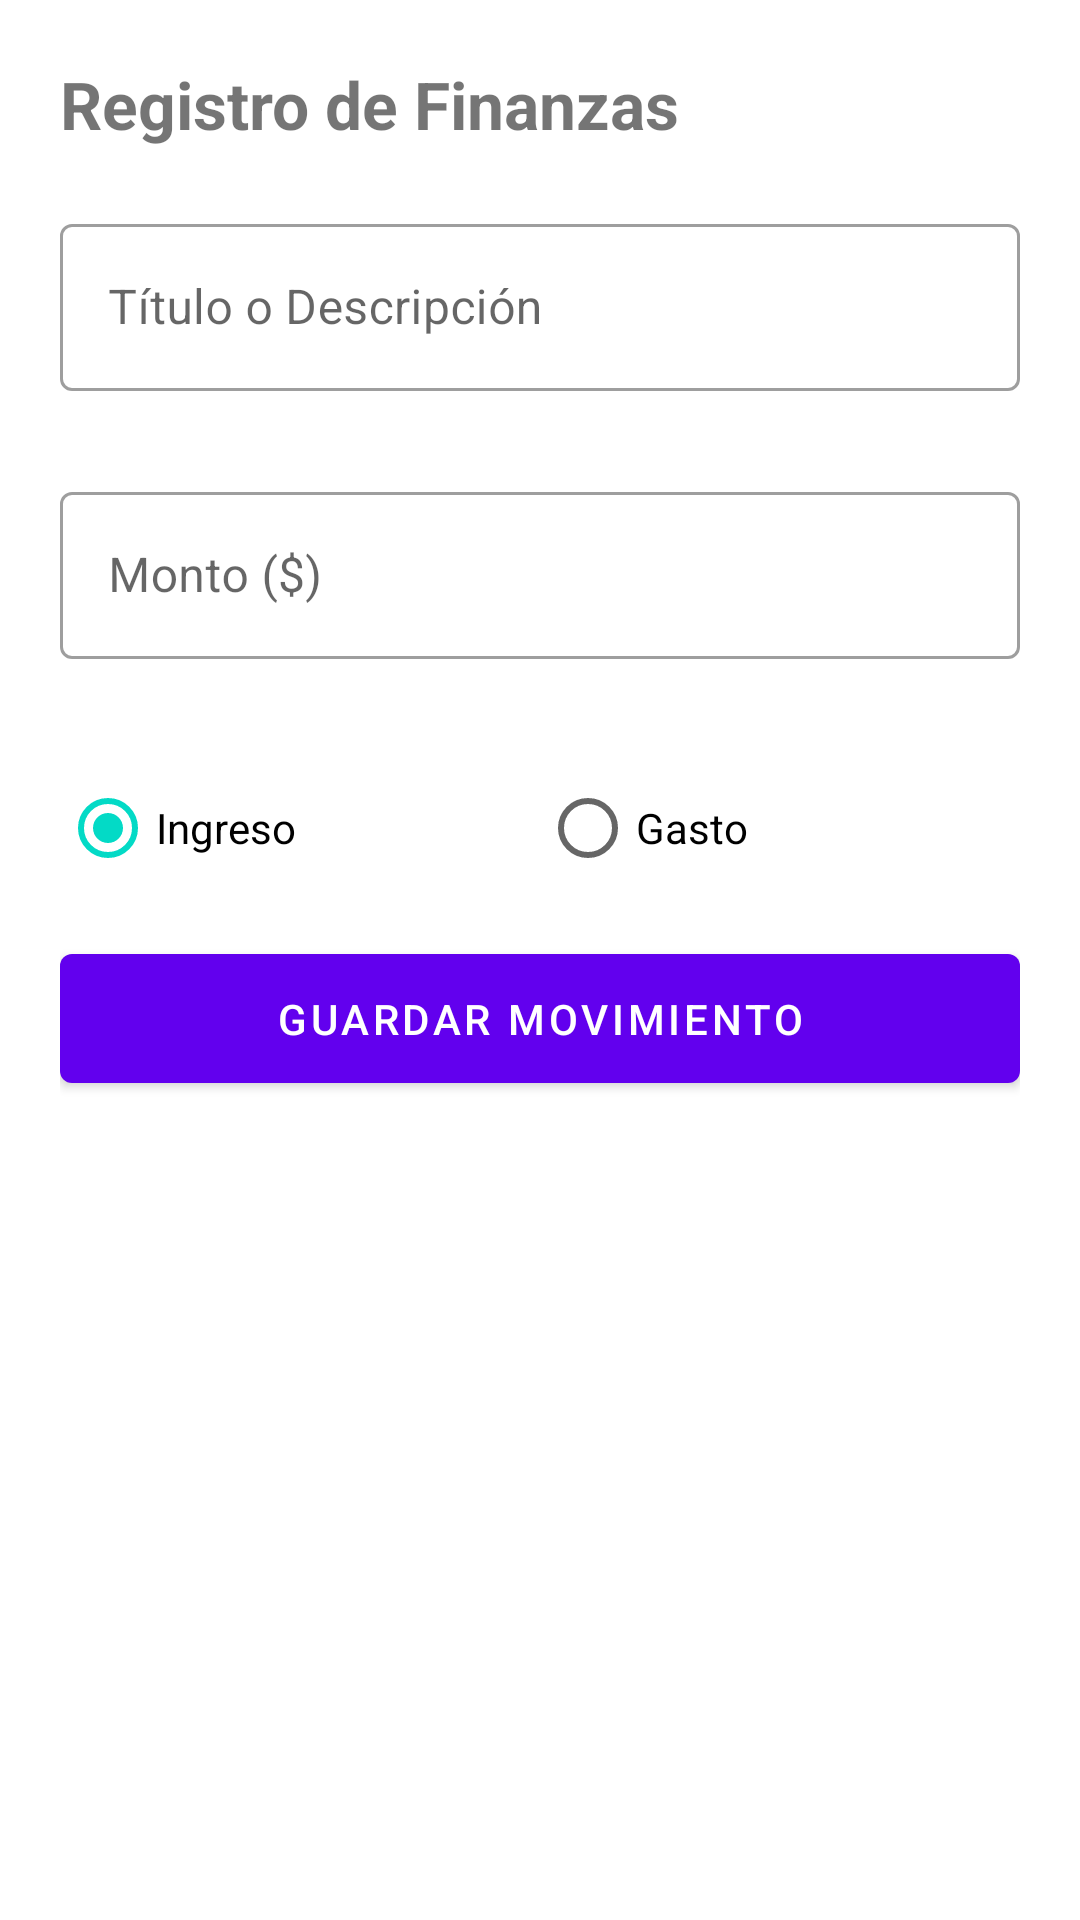

Reconstruct the res/layout file that produces this screen, plus the resources it refers to.
<!-- AndroidManifest.xml: application theme Theme.MaterialComponents.DayNight.NoActionBar -->
<!-- res/layout/activity_formulario.xml -->
<?xml version="1.0" encoding="utf-8"?>
<LinearLayout
    xmlns:android="http://schemas.android.com/apk/res/android"
    xmlns:app="http://schemas.android.com/apk/res-auto"
    android:layout_width="match_parent"
    android:layout_height="match_parent"
    android:orientation="vertical"
    android:padding="20dp">

    <TextView
        android:id="@+id/tvTituloFormulario"
        android:layout_width="wrap_content"
        android:layout_height="wrap_content"
        android:text="Registro de Finanzas"
        android:textSize="22sp"
        android:textStyle="bold"
        android:layout_marginBottom="20dp" />

    
    <com.google.android.material.textfield.TextInputLayout
        android:id="@+id/tilTitulo"
        android:layout_width="match_parent"
        android:layout_height="wrap_content"
        android:hint="Título o Descripción"
        app:errorEnabled="true"
        style="@style/Widget.MaterialComponents.TextInputLayout.OutlinedBox">

        <com.google.android.material.textfield.TextInputEditText
            android:id="@+id/etTitulo"
            android:layout_width="match_parent"
            android:layout_height="wrap_content"
            android:inputType="textCapSentences" />
    </com.google.android.material.textfield.TextInputLayout>

    
    <com.google.android.material.textfield.TextInputLayout
        android:id="@+id/tilMonto"
        android:layout_width="match_parent"
        android:layout_height="wrap_content"
        android:hint="Monto ($)"
        android:layout_marginTop="8dp"
        app:errorEnabled="true"
        style="@style/Widget.MaterialComponents.TextInputLayout.OutlinedBox">

        <com.google.android.material.textfield.TextInputEditText
            android:id="@+id/etMonto"
            android:layout_width="match_parent"
            android:layout_height="wrap_content"
            android:inputType="numberDecimal" />
    </com.google.android.material.textfield.TextInputLayout>

    
    <RadioGroup
        android:id="@+id/rgTipo"
        android:layout_width="match_parent"
        android:layout_height="wrap_content"
        android:orientation="horizontal"
        android:layout_marginVertical="12dp">

        <RadioButton
            android:id="@+id/rbIngreso"
            android:layout_width="0dp"
            android:layout_height="wrap_content"
            android:layout_weight="1"
            android:text="Ingreso"
            android:checked="true" />

        <RadioButton
            android:id="@+id/rbGasto"
            android:layout_width="0dp"
            android:layout_height="wrap_content"
            android:layout_weight="1"
            android:text="Gasto" />
    </RadioGroup>

    
    <ProgressBar
        android:id="@+id/pbCargaFormulario"
        android:layout_width="wrap_content"
        android:layout_height="wrap_content"
        android:layout_gravity="center"
        android:visibility="gone"
        android:layout_marginVertical="10dp" />

    
    <com.google.android.material.button.MaterialButton
        android:id="@+id/btnGuardar"
        android:layout_width="match_parent"
        android:layout_height="wrap_content"
        android:text="GUARDAR MOVIMIENTO"
        android:padding="12dp" />

    
    <com.google.android.material.button.MaterialButton
        android:id="@+id/btnEliminar"
        android:layout_width="match_parent"
        android:layout_height="wrap_content"
        android:text="ELIMINAR MOVIMIENTO"
        android:visibility="gone"
        android:backgroundTint="@android:color/holo_red_dark"
        android:layout_marginTop="8dp"
        android:padding="12dp" />

</LinearLayout>
<!-- resources referenced by this layout -->
<resources>

</resources>
